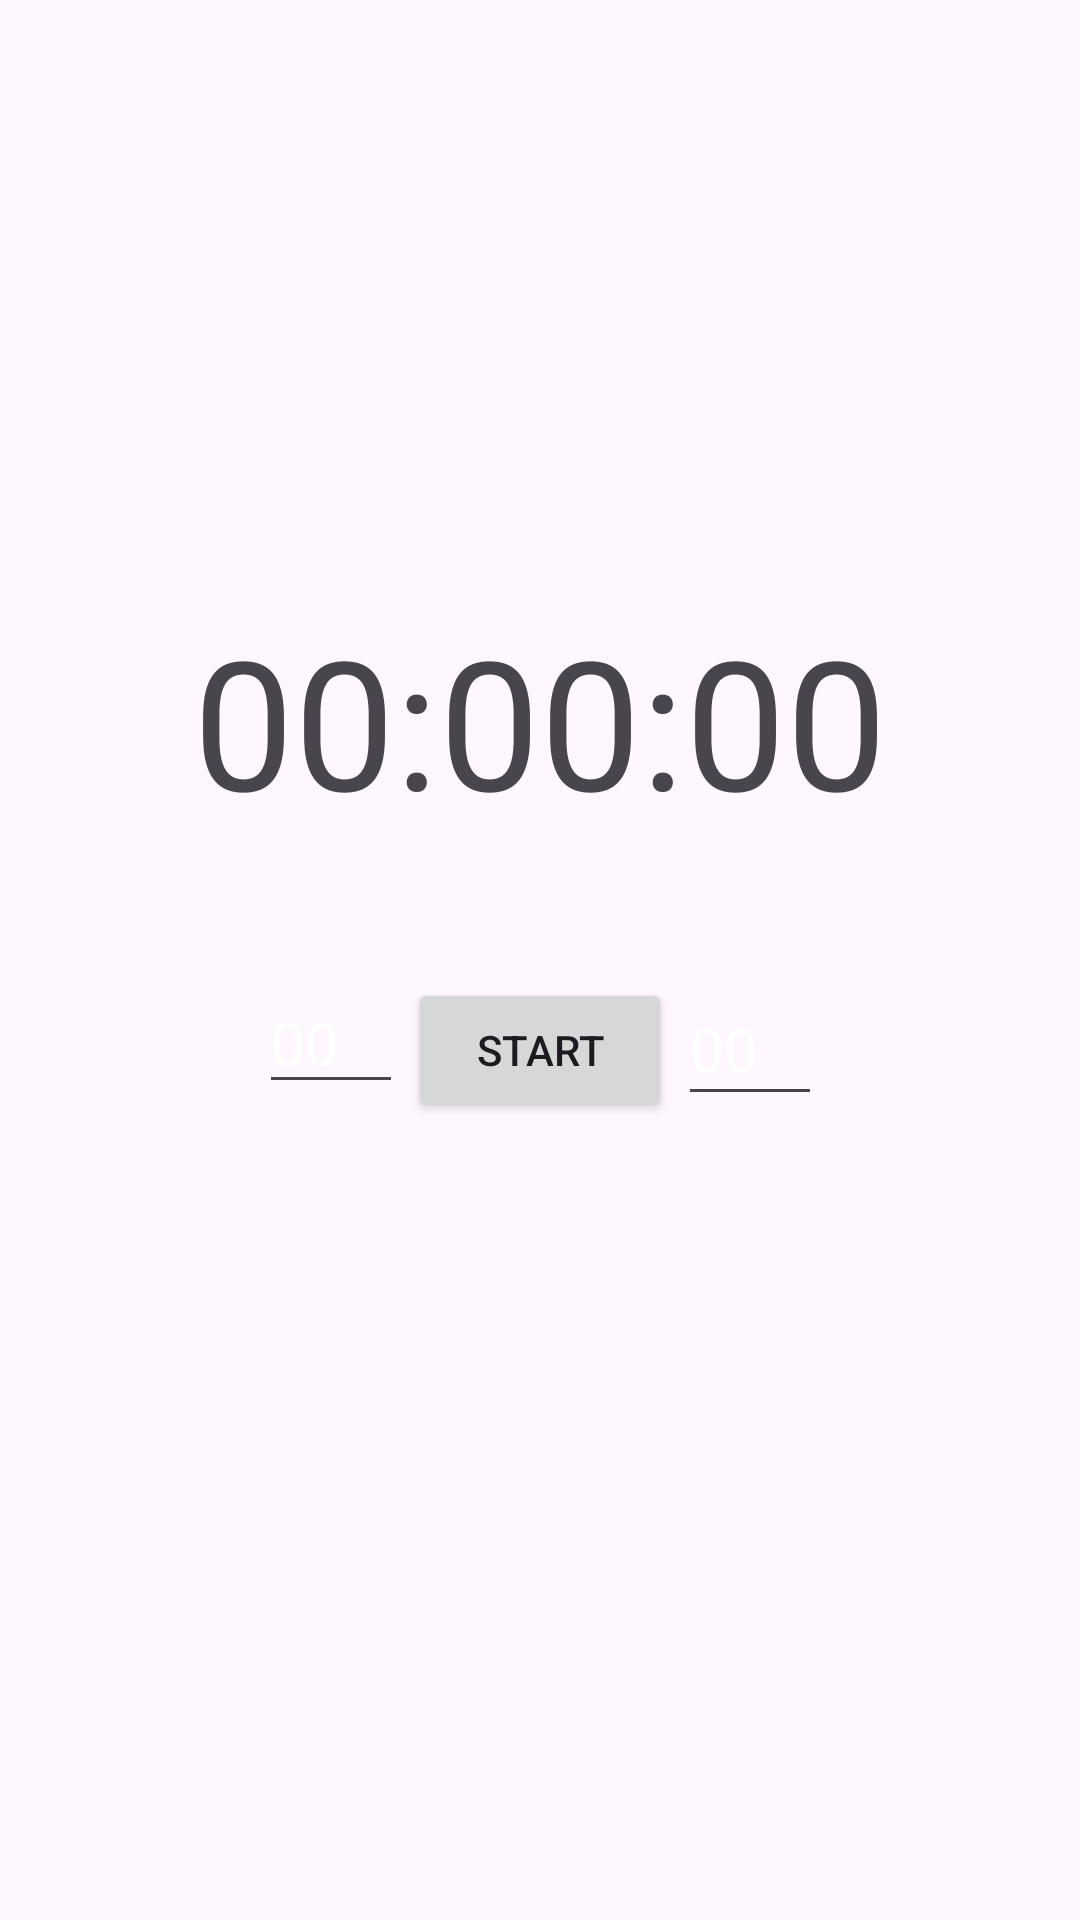

Here is an Android app screen rendered from its layout file. Give the layout XML and the strings, colors and styles it references.
<!-- AndroidManifest.xml: application theme Theme.Homework2_7 -->
<!-- res/layout/times.xml -->
<?xml version="1.0" encoding="utf-8"?>
<androidx.constraintlayout.widget.ConstraintLayout xmlns:android="http://schemas.android.com/apk/res/android"
    android:layout_width="match_parent"
    android:layout_height="match_parent"
    xmlns:tools="http://schemas.android.com/tools"
    xmlns:app="http://schemas.android.com/apk/res-auto"
    tools:context=".Time">
    <TextView
        android:id="@+id/tv_timer"
        android:layout_width="wrap_content"
        android:layout_height="wrap_content"
        android:layout_gravity="center"
        android:layout_marginTop="200dp"
        android:text="00:00:00"
        android:textSize="60sp"
        app:layout_constraintEnd_toEndOf="parent"
        app:layout_constraintStart_toStartOf="parent"
        app:layout_constraintTop_toTopOf="parent" />

    <EditText
        android:id="@+id/et_hours"
        android:layout_width="wrap_content"
        android:layout_height="wrap_content"
        android:layout_marginTop="44dp"
        android:hint="00"
        android:minWidth="48dp"
        android:inputType="time"

        android:textColorHint="@color/white"
        android:textSize="20sp"
        app:layout_constraintEnd_toStartOf="@id/et_minutes"
        app:layout_constraintStart_toStartOf="@id/tv_timer"
        app:layout_constraintTop_toBottomOf="@id/tv_timer" />

    <EditText
        android:id="@+id/et_minutes"
        android:layout_width="wrap_content"
        android:layout_height="wrap_content"
        android:layout_marginTop="44dp"
        android:minWidth="48dp"
        android:hint="00"
        android:inputType="time"
        android:textColorHint="@color/white"
        android:textSize="20sp"
        app:layout_constraintEnd_toStartOf="@id/et_seconds"
        app:layout_constraintStart_toEndOf="@id/et_hours"
        app:layout_constraintTop_toBottomOf="@id/tv_timer" />

    <EditText
        android:id="@+id/et_seconds"
        android:layout_width="wrap_content"
        android:layout_height="wrap_content"
        android:layout_marginTop="44dp"
        android:minWidth="48dp"
        android:hint="00"
        android:inputType="time"

        android:textColorHint="@color/white"
        android:textSize="20sp"
        android:minHeight="48sp"
        app:layout_constraintEnd_toEndOf="@id/tv_timer"
        app:layout_constraintStart_toEndOf="@id/et_minutes"
        app:layout_constraintTop_toBottomOf="@id/tv_timer" />

    <Button
        android:id="@+id/btn_start_t"
        android:layout_width="wrap_content"
        android:layout_height="wrap_content"
        android:layout_gravity="center"
        android:layout_marginTop="60dp"
        android:text="Start"
        app:layout_constraintBottom_toBottomOf="parent"
        app:layout_constraintEnd_toEndOf="parent"
        app:layout_constraintStart_toStartOf="parent"
        app:layout_constraintTop_toTopOf="parent" />


</androidx.constraintlayout.widget.ConstraintLayout>
<!-- resources referenced by this layout -->
<resources>
  <style name="Theme.Homework2_7" parent="Base.Theme.Homework2_7" />
  <style name="Base.Theme.Homework2_7" parent="Theme.Material3.DayNight.NoActionBar">
          
          
      </style>
  <!-- not gathered from this repository: default colours our renderer supplied (Android Studio template values) -->
  <color name="white">#FFFFFFFF</color>
</resources>
